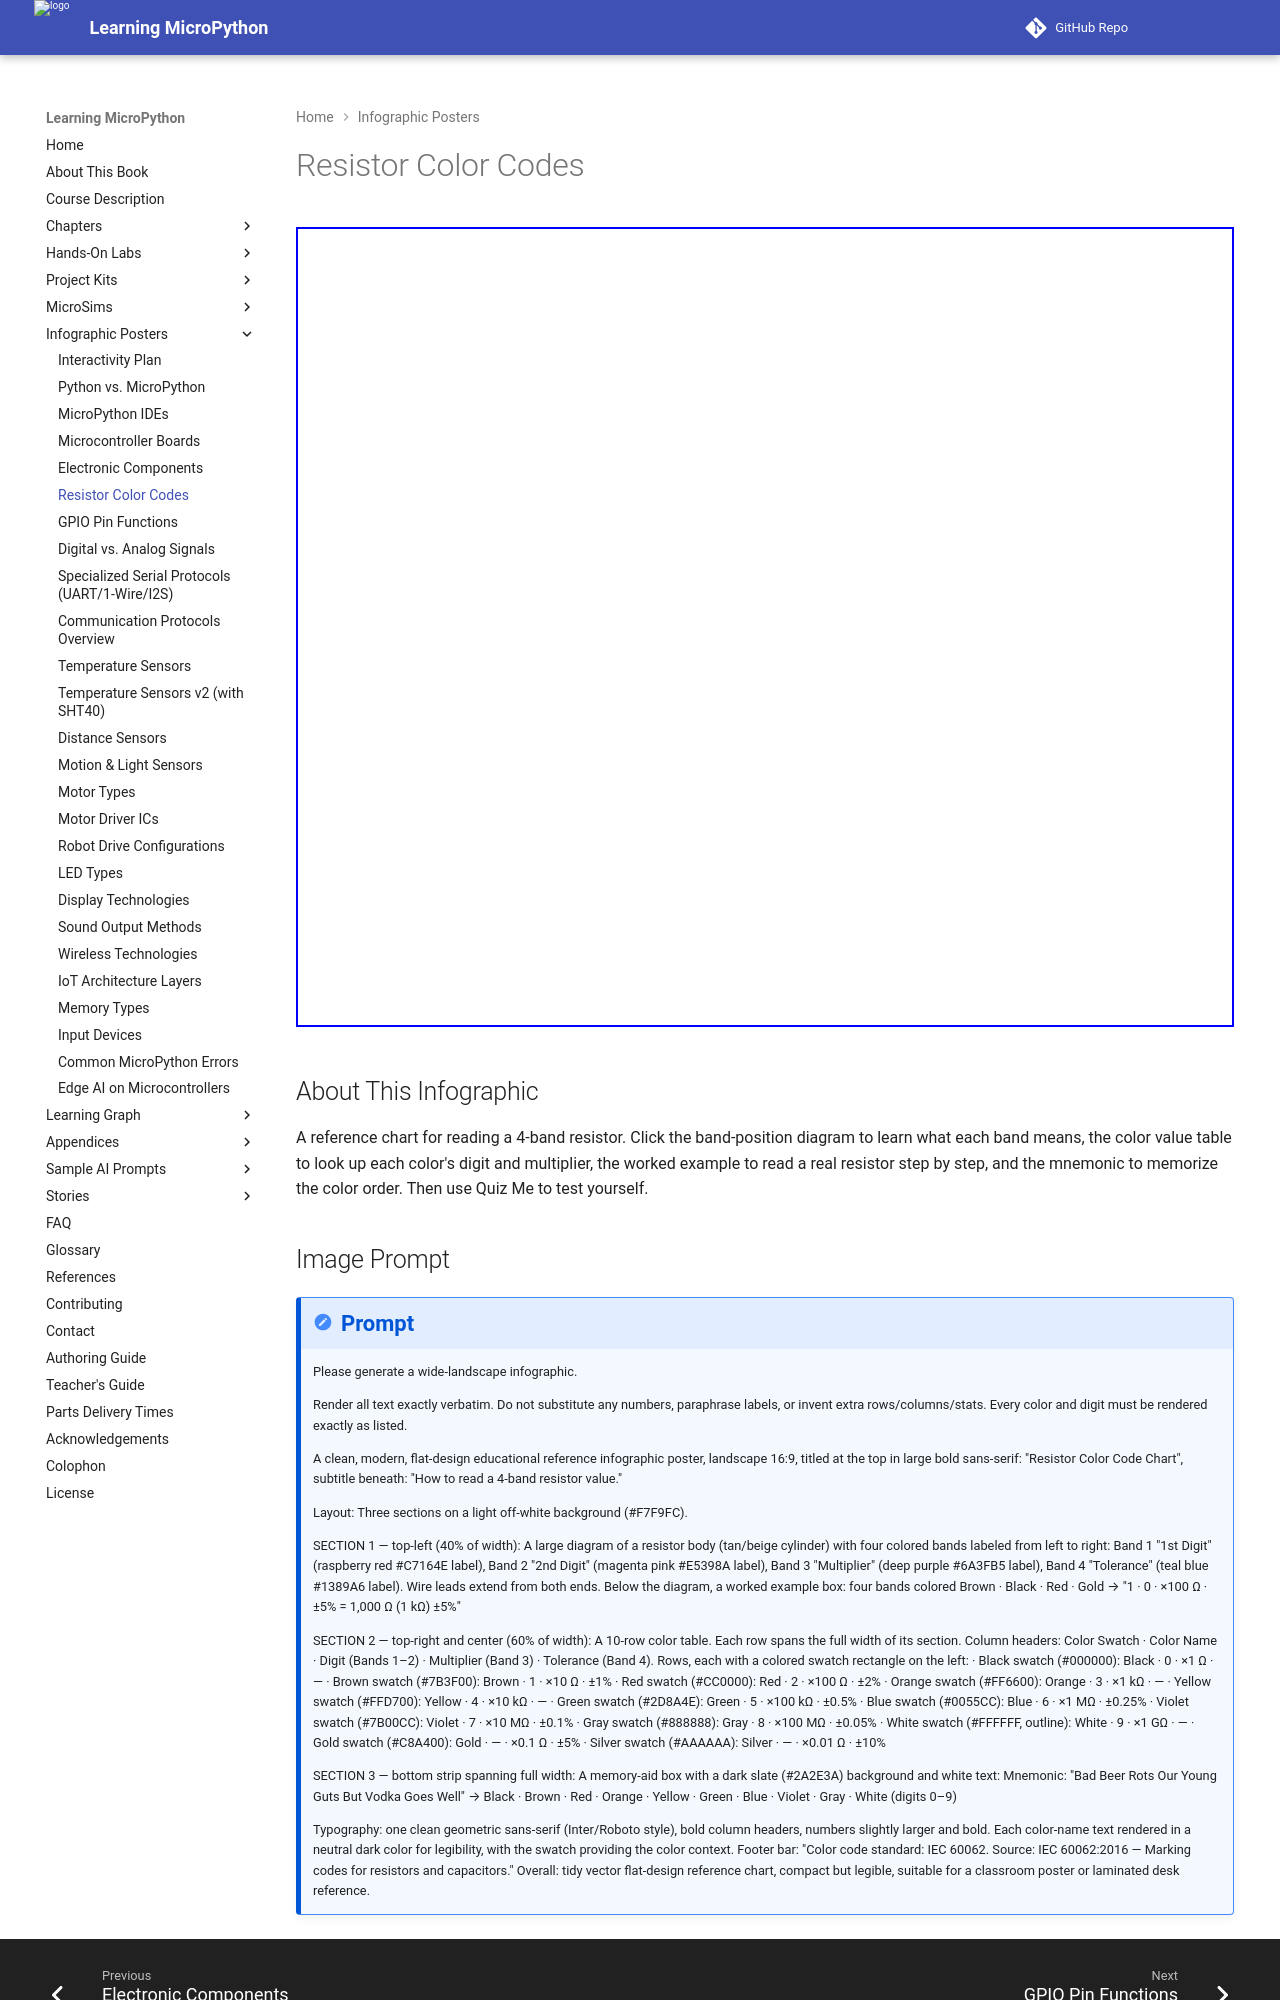

repository: dmccreary/learning-micropython · page: posters/resistor-color-codes/index.html · generator: mkdocs

---
title: Resistor Color Code Chart
description: An interactive guide to reading a 4-band resistor value from its colored bands, with a color lookup table, a worked example, a mnemonic, and a built-in quiz.
image: /posters/resistor-color-codes/resistor-color-codes-infographic.png
og:image: /posters/resistor-color-codes/resistor-color-codes-infographic.png
twitter:image: /posters/resistor-color-codes/resistor-color-codes-infographic.png
social:
   cards: false
hide:
    toc
---

Audience: beginners learning to read resistor values from color bands.
Chapter: 5 — Electronics Fundamentals

<iframe src="main.html" width="100%" height="800" scrolling="no"></iframe>

## About This Infographic

A reference chart for reading a 4-band resistor. Click the band-position diagram to learn what each band means, the color value table to look up each color's digit and multiplier, the worked example to read a real resistor step by step, and the mnemonic to memorize the color order. Then use Quiz Me to test yourself.
